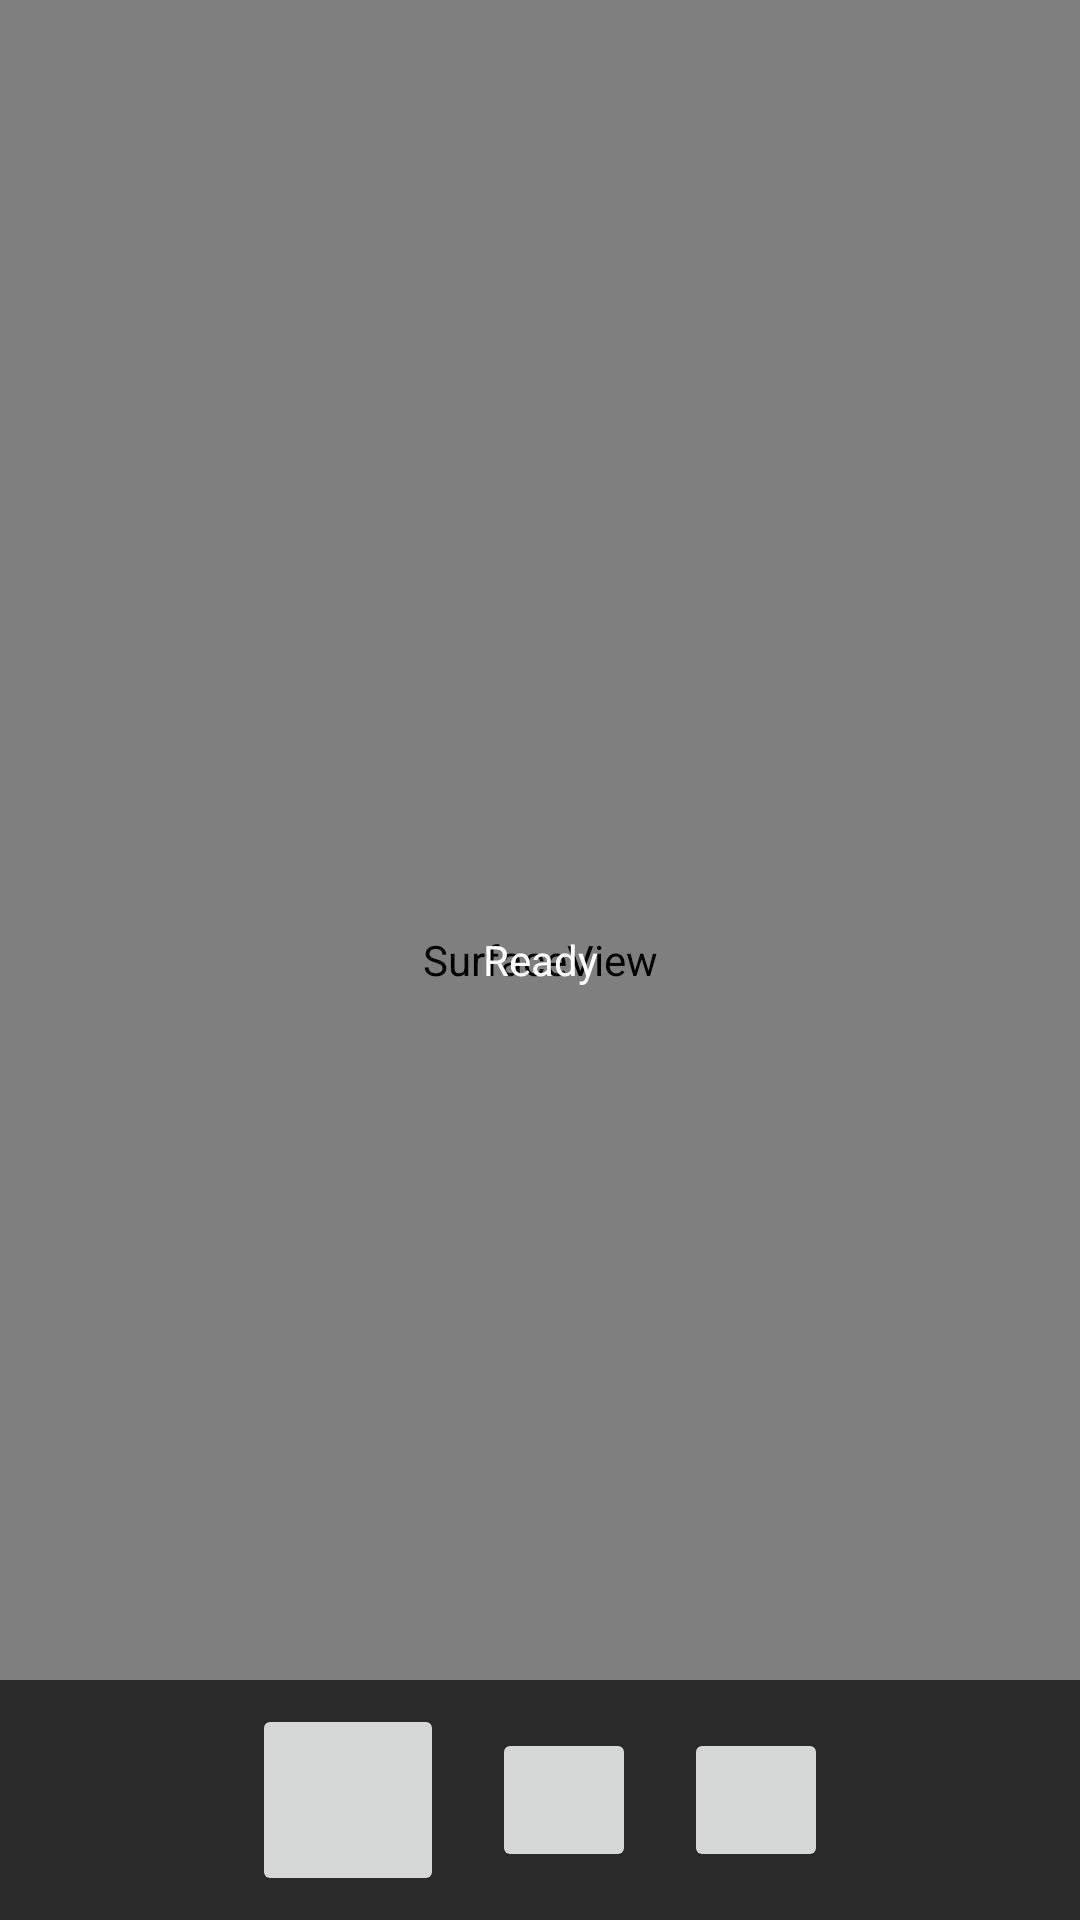

Produce the Android XML layout that renders to this screen, including the resource entries it uses.
<!-- AndroidManifest.xml: application theme Theme.AppCompat.Light.DarkActionBar -->
<!-- res/layout/activity_main.xml -->
<?xml version="1.0" encoding="utf-8"?>
<RelativeLayout xmlns:android="http://schemas.android.com/apk/res/android"
    android:layout_width="match_parent"
    android:layout_height="match_parent"
    android:background="@android:color/black">

    <SurfaceView
        android:id="@+id/surfaceView"
        android:layout_width="match_parent"
        android:layout_height="match_parent" />

    <LinearLayout
        android:layout_width="match_parent"
        android:layout_height="80dp"
        android:layout_alignParentBottom="true"
        android:orientation="horizontal"
        android:gravity="center"
        android:background="#2a2a2a">

        <ImageButton
            android:id="@+id/recordButton"
            android:layout_width="64dp"
            android:layout_height="64dp"
            android:contentDescription="Record"
            android:layout_margin="8dp" />

        <ImageButton
            android:id="@+id/deleteButton"
            android:layout_width="48dp"
            android:layout_height="48dp"
            android:contentDescription="Delete"
            android:layout_margin="8dp" />

        <ImageButton
            android:id="@+id/saveButton"
            android:layout_width="48dp"
            android:layout_height="48dp"
            android:contentDescription="Save"
            android:layout_margin="8dp" />

    </LinearLayout>

    <TextView
        android:id="@+id/statusText"
        android:layout_width="match_parent"
        android:layout_height="wrap_content"
        android:layout_centerInParent="true"
        android:text="Ready"
        android:textColor="@android:color/white"
        android:gravity="center" />

</RelativeLayout>
<!-- resources referenced by this layout -->
<resources>

</resources>
